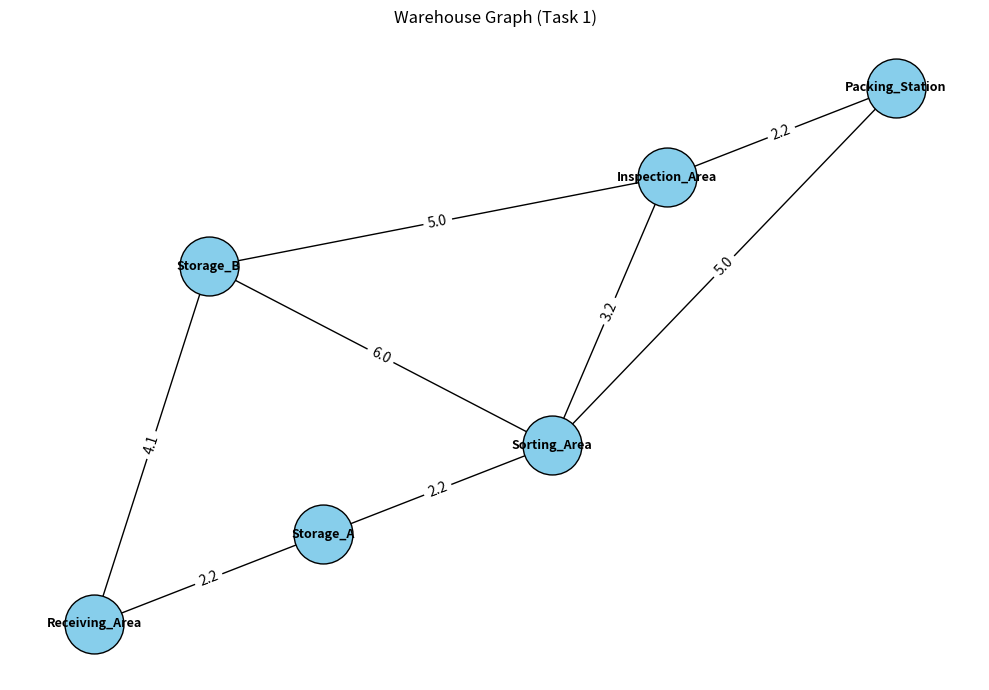

This figure's Python source:
# task1_warehouse.py
import math
import networkx as nx
import matplotlib.pyplot as plt

locations = {
    "Receiving_Area": (0, 0),
    "Storage_A": (2, 1),
    "Storage_B": (1, 4),
    "Sorting_Area": (4, 2),
    "Inspection_Area": (5, 5),
    "Packing_Station": (7, 6)
}

warehouse_graph = {
    "Receiving_Area": {"Storage_A": 2.2, "Storage_B": 4.1},
    "Storage_A": {"Sorting_Area": 2.2},
    "Storage_B": {"Inspection_Area": 5.0, "Sorting_Area": 6.0},
    "Sorting_Area": {"Inspection_Area": 3.2, "Packing_Station": 5.0},
    "Inspection_Area": {"Packing_Station": 2.2},
    "Packing_Station": {}
}

GOAL = "Packing_Station"

def h(n):
    x1, y1 = locations[n]
    x2, y2 = locations[GOAL]
    return math.sqrt((x2 - x1) ** 2 + (y2 - y1) ** 2)

print("=" * 55)
print("HEURISTIC VALUES (Euclidean to Packing_Station)")
print("=" * 55)
for n in locations:
    print(f"h({n:20s}) = {h(n):.3f}")

print("\n" + "=" * 60)
print("CONSISTENCY CHECK: h(n) <= c(n,m) + h(m)")
print("=" * 60)
for n, nbrs in warehouse_graph.items():
    for m, cost in nbrs.items():
        lhs, rhs = h(n), cost + h(m)
        ok = "OK" if lhs <= rhs + 1e-9 else "VIOLATION"
        print(f"h({n})={lhs:.3f}  <=  {cost} + h({m})={h(m):.3f} = {rhs:.3f}  [{ok}]")

G = nx.DiGraph()
for n, nbrs in warehouse_graph.items():
    for m, w in nbrs.items():
        G.add_edge(n, m, weight=w)

fig, ax = plt.subplots(figsize=(10, 7))
nx.draw_networkx_edges(G, locations, ax=ax, arrows=True, arrowsize=15)
nx.draw_networkx_nodes(G, locations, ax=ax, node_color="skyblue",
                       node_size=1800, edgecolors="black")
nx.draw_networkx_edge_labels(G, locations,
                             nx.get_edge_attributes(G, "weight"), ax=ax)
nx.draw_networkx_labels(G, locations, ax=ax, font_size=9, font_weight="bold")
ax.set_title("Warehouse Graph (Task 1)")
ax.axis("off")
plt.tight_layout()
plt.savefig("task1_warehouse.png", dpi=150)
plt.show()

print("""
EXPLANATION:
Euclidean distance is a suitable heuristic because:
1. Movement is spatial, so straight-line proximity is meaningful.
2. It is ADMISSIBLE - never overestimates the actual remaining cost.
3. It is CONSISTENT - triangle inequality holds (verified above).
""")
